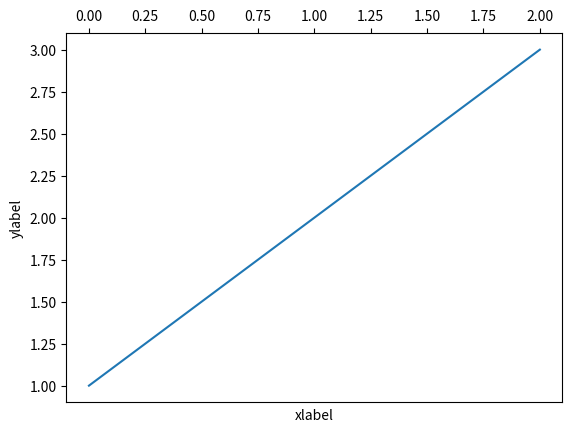

The matplotlib source for this figure:
import matplotlib.pyplot as plt

fig, ax = plt.subplots()
ax.xaxis.tick_top()
ax.set_xlabel('xlabel')
ax.set_ylabel('ylabel')
ax.plot([1,2,3])
plt.show()